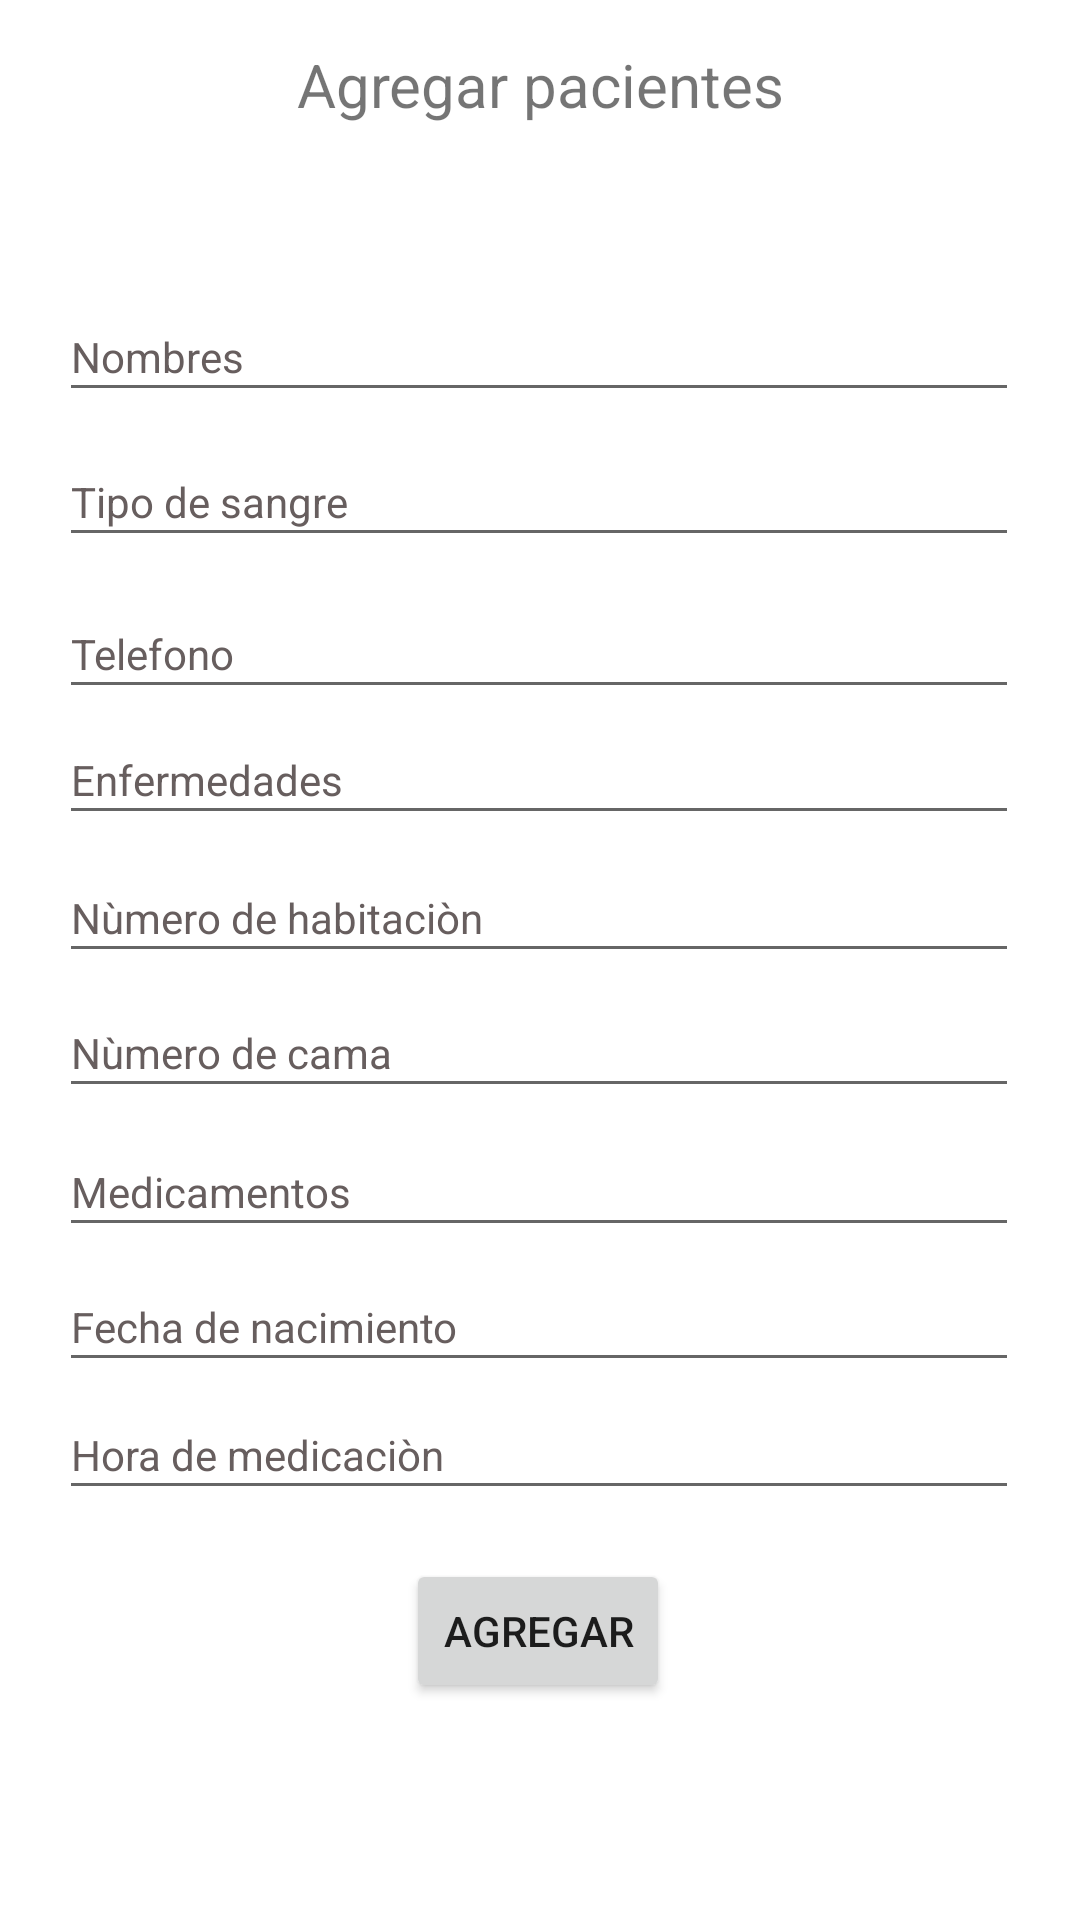

Produce the Android XML layout that renders to this screen, including the resource entries it uses.
<!-- AndroidManifest.xml: application theme Theme.HospBloom -->
<!-- res/layout/fragment_agregar.xml -->
<?xml version="1.0" encoding="utf-8"?>
<androidx.constraintlayout.widget.ConstraintLayout xmlns:android="http://schemas.android.com/apk/res/android"
    xmlns:app="http://schemas.android.com/apk/res-auto"
    xmlns:tools="http://schemas.android.com/tools"
    android:layout_width="match_parent"
    android:layout_height="match_parent"
    tools:context=".ui.agregar.AgregarFragment">

    <EditText
        android:id="@+id/txt_Nombre"
        android:layout_width="320dp"
        android:layout_height="40dp"
        android:ems="10"
        android:hint="Nombres"
        android:inputType="text"
        android:textColor="#FFFFFF"
        android:textColorHint="#675E5E"
        android:textColorLink="#0C2040"
        android:textSize="14sp"
        app:layout_constraintBottom_toBottomOf="parent"
        app:layout_constraintEnd_toEndOf="parent"
        app:layout_constraintHorizontal_bias="0.494"
        app:layout_constraintStart_toStartOf="parent"
        app:layout_constraintTop_toTopOf="parent"
        app:layout_constraintVertical_bias="0.162"
        tools:ignore="TouchTargetSizeCheck,DuplicateSpeakableTextCheck" />

    <EditText
        android:id="@+id/txt_Habitacion"
        android:layout_width="320dp"
        android:layout_height="40dp"
        android:ems="10"
        android:hint="Nùmero de habitaciòn"
        android:inputType="text"
        android:textColor="#FFFFFF"
        android:textColorHint="#675E5E"
        android:textColorLink="#0C2040"
        android:textSize="14sp"
        app:layout_constraintBottom_toBottomOf="parent"
        app:layout_constraintEnd_toEndOf="parent"
        app:layout_constraintHorizontal_bias="0.494"
        app:layout_constraintStart_toStartOf="parent"
        app:layout_constraintTop_toTopOf="parent"
        app:layout_constraintVertical_bias="0.474"
        tools:ignore="TouchTargetSizeCheck" />

    <EditText
        android:id="@+id/txt_Sangre"
        android:layout_width="320dp"
        android:layout_height="40dp"
        android:ems="10"
        android:hint="Tipo de sangre"
        android:inputType="text"
        android:textColor="#FFFFFF"
        android:textColorHint="#675E5E"
        android:textColorLink="#0C2040"
        android:textSize="14sp"
        app:layout_constraintBottom_toBottomOf="parent"
        app:layout_constraintEnd_toEndOf="parent"
        app:layout_constraintHorizontal_bias="0.494"
        app:layout_constraintStart_toStartOf="parent"
        app:layout_constraintTop_toTopOf="parent"
        app:layout_constraintVertical_bias="0.243"
        tools:ignore="TouchTargetSizeCheck" />

    <EditText
        android:id="@+id/txt_Enfermedades"
        android:layout_width="320dp"
        android:layout_height="40dp"
        android:ems="10"
        android:hint="Enfermedades"
        android:inputType="text"
        android:textColor="#FFFFFF"
        android:textColorHint="#675E5E"
        android:textColorLink="#0C2040"
        android:textSize="14sp"
        app:layout_constraintBottom_toBottomOf="parent"
        app:layout_constraintEnd_toEndOf="parent"
        app:layout_constraintHorizontal_bias="0.494"
        app:layout_constraintStart_toStartOf="parent"
        app:layout_constraintTop_toTopOf="parent"
        app:layout_constraintVertical_bias="0.397"
        tools:ignore="TouchTargetSizeCheck" />

    <EditText
        android:id="@+id/txt_Cama"
        android:layout_width="320dp"
        android:layout_height="40dp"
        android:ems="10"
        android:hint="Nùmero de cama"
        android:inputType="text"
        android:textColor="#FFFFFF"
        android:textColorHint="#675E5E"
        android:textColorLink="#0C2040"
        android:textSize="14sp"
        app:layout_constraintBottom_toBottomOf="parent"
        app:layout_constraintEnd_toEndOf="parent"
        app:layout_constraintHorizontal_bias="0.494"
        app:layout_constraintStart_toStartOf="parent"
        app:layout_constraintTop_toTopOf="parent"
        app:layout_constraintVertical_bias="0.549"
        tools:ignore="TouchTargetSizeCheck" />

    <EditText
        android:id="@+id/txt_HoraMedicacion"
        android:layout_width="320dp"
        android:layout_height="40dp"
        android:ems="10"
        android:hint="Hora de medicaciòn"
        android:inputType="datetime"
        android:textColor="#FFFFFF"
        android:textColorHint="#675E5E"
        android:textColorLink="#0C2040"
        android:textSize="14sp"
        app:layout_constraintBottom_toBottomOf="parent"
        app:layout_constraintEnd_toEndOf="parent"
        app:layout_constraintHorizontal_bias="0.494"
        app:layout_constraintStart_toStartOf="parent"
        app:layout_constraintTop_toTopOf="parent"
        app:layout_constraintVertical_bias="0.772"
        tools:ignore="TouchTargetSizeCheck" />

    <EditText
        android:id="@+id/txt_Telefono"
        android:layout_width="320dp"
        android:layout_height="40dp"
        android:ems="10"
        android:hint="Telefono"
        android:inputType="number"
        android:textColor="#FFFFFF"
        android:textColorHint="#675E5E"
        android:textColorLink="#0C2040"
        android:textSize="14sp"
        app:layout_constraintBottom_toBottomOf="parent"
        app:layout_constraintEnd_toEndOf="parent"
        app:layout_constraintHorizontal_bias="0.494"
        app:layout_constraintStart_toStartOf="parent"
        app:layout_constraintTop_toTopOf="parent"
        app:layout_constraintVertical_bias="0.327"
        tools:ignore="TouchTargetSizeCheck" />

    <EditText
        android:id="@+id/txt_Nacimiento"
        android:layout_width="320dp"
        android:layout_height="40dp"
        android:ems="10"
        android:hint="Fecha de nacimiento"
        android:inputType="date"
        android:textColor="#FFFFFF"
        android:textColorHint="#675E5E"
        android:textColorLink="#0C2040"
        android:textSize="14sp"
        app:layout_constraintBottom_toBottomOf="parent"
        app:layout_constraintEnd_toEndOf="parent"
        app:layout_constraintHorizontal_bias="0.494"
        app:layout_constraintStart_toStartOf="parent"
        app:layout_constraintTop_toTopOf="parent"
        app:layout_constraintVertical_bias="0.701"
        tools:ignore="TouchTargetSizeCheck" />

    <EditText
        android:id="@+id/txt_Medicamentos"
        android:layout_width="320dp"
        android:layout_height="40dp"
        android:ems="10"
        android:hint="Medicamentos"
        android:inputType="text"
        android:textColor="#FFFFFF"
        android:textColorHint="#675E5E"
        android:textColorLink="#0C2040"
        android:textSize="14sp"
        app:layout_constraintBottom_toBottomOf="parent"
        app:layout_constraintEnd_toEndOf="parent"
        app:layout_constraintHorizontal_bias="0.494"
        app:layout_constraintStart_toStartOf="parent"
        app:layout_constraintTop_toTopOf="parent"
        app:layout_constraintVertical_bias="0.626"
        tools:ignore="TouchTargetSizeCheck" />

    <TextView
        android:id="@+id/text_home"
        android:layout_width="match_parent"
        android:layout_height="wrap_content"
        android:layout_marginStart="8dp"
        android:layout_marginTop="8dp"
        android:layout_marginEnd="8dp"
        android:text="Agregar pacientes"
        android:textAlignment="center"
        android:textSize="20sp"
        app:layout_constraintBottom_toBottomOf="parent"
        app:layout_constraintEnd_toEndOf="parent"
        app:layout_constraintHorizontal_bias="0.0"
        app:layout_constraintStart_toStartOf="parent"
        app:layout_constraintTop_toTopOf="parent"
        app:layout_constraintVertical_bias="0.011" />

    <Button
        android:id="@+id/Agregar"
        android:layout_width="wrap_content"
        android:layout_height="wrap_content"
        android:text="Agregar"
        app:layout_constraintBottom_toBottomOf="parent"
        app:layout_constraintEnd_toEndOf="parent"
        app:layout_constraintHorizontal_bias="0.498"
        app:layout_constraintStart_toStartOf="parent"
        app:layout_constraintTop_toTopOf="parent"
        app:layout_constraintVertical_bias="0.878" />

</androidx.constraintlayout.widget.ConstraintLayout>
<!-- resources referenced by this layout -->
<resources>
  <style name="Theme.HospBloom" parent="Theme.MaterialComponents.DayNight.DarkActionBar">
          
          <item name="colorPrimary">@color/purple_500</item>
          <item name="colorPrimaryVariant">@color/purple_700</item>
          <item name="colorOnPrimary">@color/white</item>
          
          <item name="colorSecondary">@color/teal_200</item>
          <item name="colorSecondaryVariant">@color/teal_700</item>
          <item name="colorOnSecondary">@color/black</item>
          
          <item name="android:statusBarColor">?attr/colorPrimaryVariant</item>
          
      </style>
  <!-- not gathered from this repository: default colours our renderer supplied (Android Studio template values) -->
  <color name="purple_500">#FF6200EE</color>
  <color name="purple_700">#FF3700B3</color>
  <color name="teal_200">#FF03DAC5</color>
  <color name="teal_700">#FF018786</color>
  <color name="black">#FF000000</color>
  <color name="white">#FFFFFFFF</color>
</resources>
